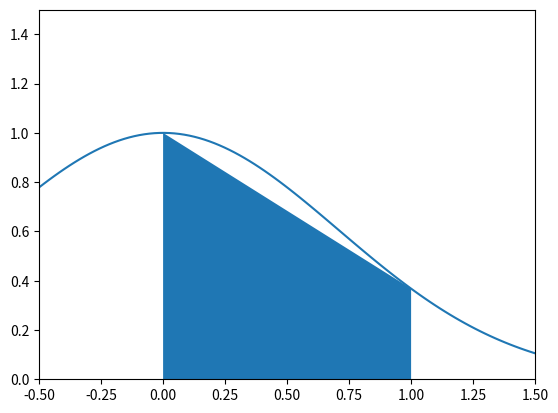

Reproduce this figure in Python.
import numpy as np
import matplotlib.pyplot as plt


def f(x):
    return np.exp(-x**2)


x = np.linspace(-0.5, 1.5, 100)     # Returns number spaces evenly (interval)
y = f(x)
plt.plot(x, y)

x0 = 0
x1 = 1
y0 = f(x0)
y1 = f(x1)
plt.fill_between([x0, x1], [y0, y1])

plt.xlim([-0.5, 1.5])
plt.ylim([0, 1.5])
plt.show()

A = 0.5*(x1 - x0)*(y1 + y0)
print("Trapezoid area:", A)

